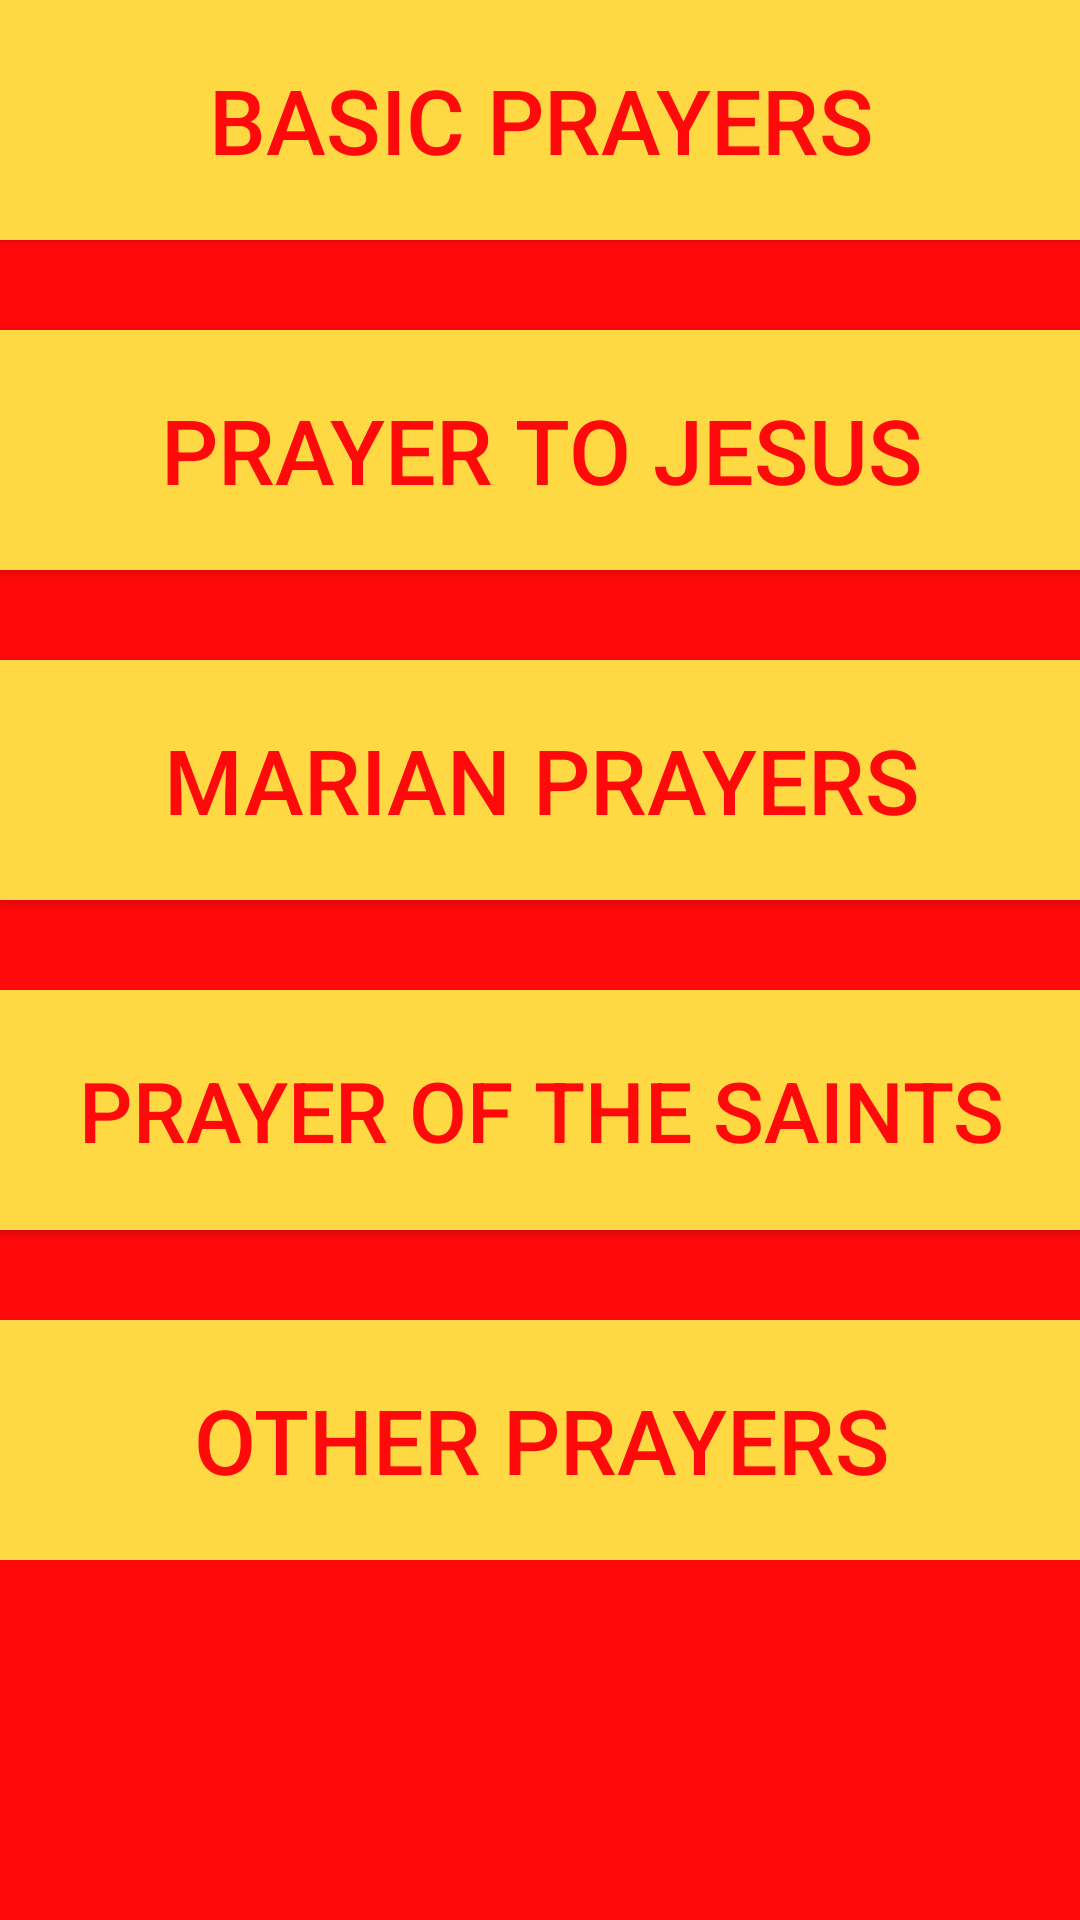

This screen was rendered from an Android layout file. Write that file and the resources it references.
<!-- AndroidManifest.xml: application theme PrayerGuideTheme -->
<!-- res/layout/activity_main.xml -->
<ScrollView xmlns:android="http://schemas.android.com/apk/res/android"
    xmlns:tools="http://schemas.android.com/tools"
    android:layout_width="match_parent"
    android:layout_height="match_parent"
    android:paddingLeft="@dimen/activity_horizontal_margin"
    android:paddingRight="@dimen/activity_horizontal_margin"
    android:paddingTop="@dimen/activity_vertical_margin"
    android:paddingBottom="@dimen/activity_vertical_margin" tools:context=".MainActivity"
    android:background="#ffff090b">

    <RelativeLayout
        android:layout_width="wrap_content"
        android:layout_height="wrap_content">

    <Button
        android:layout_width="wrap_content"
        android:layout_height="80dp"
        android:text="@string/basic_prayers"
        android:id="@+id/button"
        android:layout_alignParentTop="true"
        android:layout_alignParentRight="true"
        android:layout_alignParentEnd="true"
        android:layout_alignParentLeft="true"
        android:layout_alignParentStart="true"
        android:textSize="30sp"
        android:background="#ffffd944" />

    <Button
        android:layout_width="wrap_content"
        android:layout_height="80dp"
        android:text="@string/jesus_prayer"
        android:id="@+id/button2"
        android:layout_below="@+id/button"
        android:layout_alignParentRight="true"
        android:layout_alignParentEnd="true"
        android:layout_alignParentLeft="true"
        android:layout_alignParentStart="true"
        android:layout_marginTop="30dp"
        android:textSize="30sp"
        android:background="#ffffd944"/>

    <Button
        android:layout_width="wrap_content"
        android:layout_height="80dp"
        android:text="@string/marian_prayers"
        android:id="@+id/button3"
        android:layout_below="@+id/button2"
        android:layout_alignParentRight="true"
        android:layout_alignParentEnd="true"
        android:layout_alignParentLeft="true"
        android:layout_alignParentStart="true"
        android:layout_marginTop="30dp"
        android:textSize="30sp"
        android:background="#ffffd944"/>

    <Button
        android:layout_width="wrap_content"
        android:layout_height="80dp"
        android:text="@string/saints_prayer"
        android:id="@+id/button4"
        android:layout_below="@+id/button3"
        android:layout_alignParentRight="true"
        android:layout_alignParentEnd="true"
        android:layout_alignParentLeft="true"
        android:layout_alignParentStart="true"
        android:layout_marginTop="30dp"
        android:textSize="28sp"
        android:background="#ffffd944"/>

    <Button
        android:layout_width="wrap_content"
        android:layout_height="80dp"
        android:text="@string/other_prayers"
        android:id="@+id/button5"
        android:layout_below="@+id/button4"
        android:layout_alignParentRight="true"
        android:layout_alignParentEnd="true"
        android:layout_alignParentLeft="true"
        android:layout_alignParentStart="true"
        android:layout_marginTop="30dp"
        android:textSize="30sp"
        android:background="#ffffd944"/>
    </RelativeLayout>
</ScrollView>
<!-- resources referenced by this layout -->
<resources>
  <string name="basic_prayers">BASIC PRAYERS</string>
  <string name="jesus_prayer">PRAYER TO JESUS</string>
  <string name="marian_prayers">MARIAN PRAYERS</string>
  <string name="other_prayers">OTHER PRAYERS</string>
  <string name="saints_prayer">PRAYER OF THE SAINTS</string>
  <style name="PrayerGuideTheme" parent="Theme.AppCompat.Light.DarkActionBar">
          
          <item name="actionBarStyle">@style/ActionBar.Solid.PrayerGuide</item>
          <item name="android:textColor">#ffff090b</item>
      </style>
  <style name="ActionBar.Solid.PrayerGuide" parent="@style/Widget.AppCompat.Light.ActionBar.Solid.Inverse">
          <item name="background">@color/Red</item>
          </style>
  <color name="Red">#ffff090b</color>
</resources>
